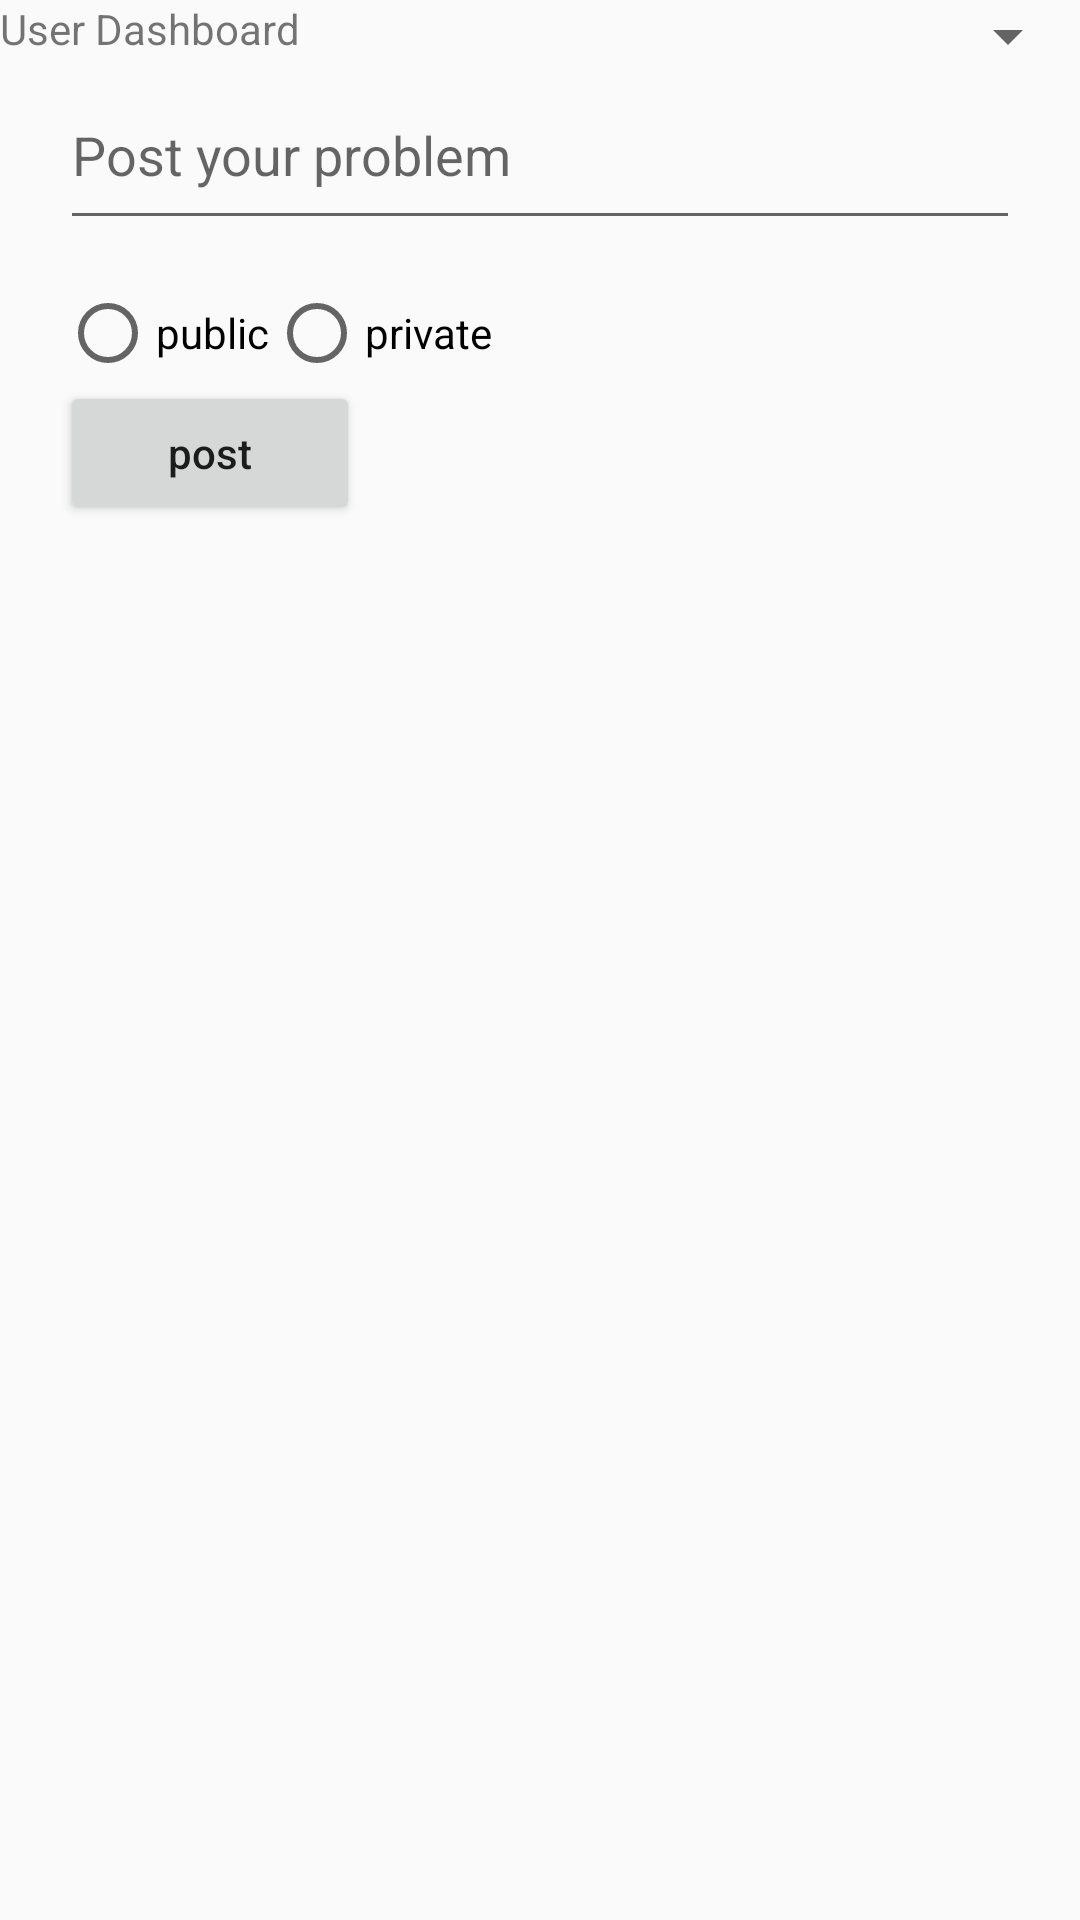

The Android layout XML behind this screen, and the referenced resources:
<!-- AndroidManifest.xml: application theme AppTheme -->
<!-- res/layout/activity__blog_dashboard__user.xml -->
<?xml version="1.0" encoding="utf-8"?>
<RelativeLayout xmlns:android="http://schemas.android.com/apk/res/android"
    xmlns:app="http://schemas.android.com/apk/res-auto"
    xmlns:tools="http://schemas.android.com/tools"
    android:layout_width="match_parent"
    android:layout_height="match_parent"
    tools:context=".Activity_BlogDashboard_User">

    <TextView
        android:id="@+id/blog_header"
        android:layout_width="match_parent"
        android:layout_height="wrap_content"
        android:layout_marginBottom="15dp"
        android:text="User Dashboard"
        />
    <Spinner
        android:id="@+id/login_spinner"
        android:layout_width="wrap_content"
        android:layout_height="wrap_content"
        android:text="Login"
        android:textAllCaps="false"
        android:layout_alignParentRight="true"
        />

    <RelativeLayout
        android:layout_width="match_parent"
        android:layout_height="wrap_content"
        android:layout_marginTop="50dp"
        android:id="@+id/blog_posting_layout"
        android:layout_margin="20dp">


        <EditText
            android:id="@+id/blog_post"
            android:layout_width="match_parent"
            android:layout_height="60dp"
            android:layout_marginBottom="15dp"
            android:hint="Post your problem " />

        <RadioButton
            android:layout_width="wrap_content"
            android:layout_height="wrap_content"
            android:layout_below="@+id/blog_post"
            android:text="public"
            android:id="@+id/blog_status_public"/>

        <RadioButton
            android:layout_width="wrap_content"
            android:layout_height="wrap_content"
            android:layout_below="@+id/blog_post"
            android:id="@+id/blog_status_private"
            android:layout_toRightOf="@+id/blog_status_public"
            android:text="private" />

        <Button
            android:id="@+id/blog_post_submit"
            android:layout_width="100dp"
            android:layout_height="wrap_content"
            android:layout_below="@id/blog_status_public"
            android:layout_marginBottom="15dp"
            android:text="post"
            android:textAllCaps="false" />
    </RelativeLayout>

    <RelativeLayout
        android:layout_width="match_parent"
        android:layout_height="match_parent"
        android:layout_below="@+id/blog_posting_layout"
        android:layout_margin="20dp">

        <android.support.v7.widget.RecyclerView
            android:id="@+id/recyclerView_user_dash"
            android:layout_width="match_parent"
            android:layout_height="match_parent" />


    </RelativeLayout>



</RelativeLayout>
<!-- resources referenced by this layout -->
<resources>
  <style name="AppTheme" parent="Theme.AppCompat.Light.NoActionBar">
          
          <item name="colorPrimary">@color/colorPrimary</item>
          <item name="colorPrimaryDark">@color/colorPrimaryDark</item>
          <item name="colorAccent">@color/colorAccent</item>
      </style>
  <color name="colorPrimary">#F06292</color>
  <color name="colorPrimaryDark">#E91E63</color>
  <color name="colorAccent">#F50057</color>
  
  
      textcolor
</resources>
